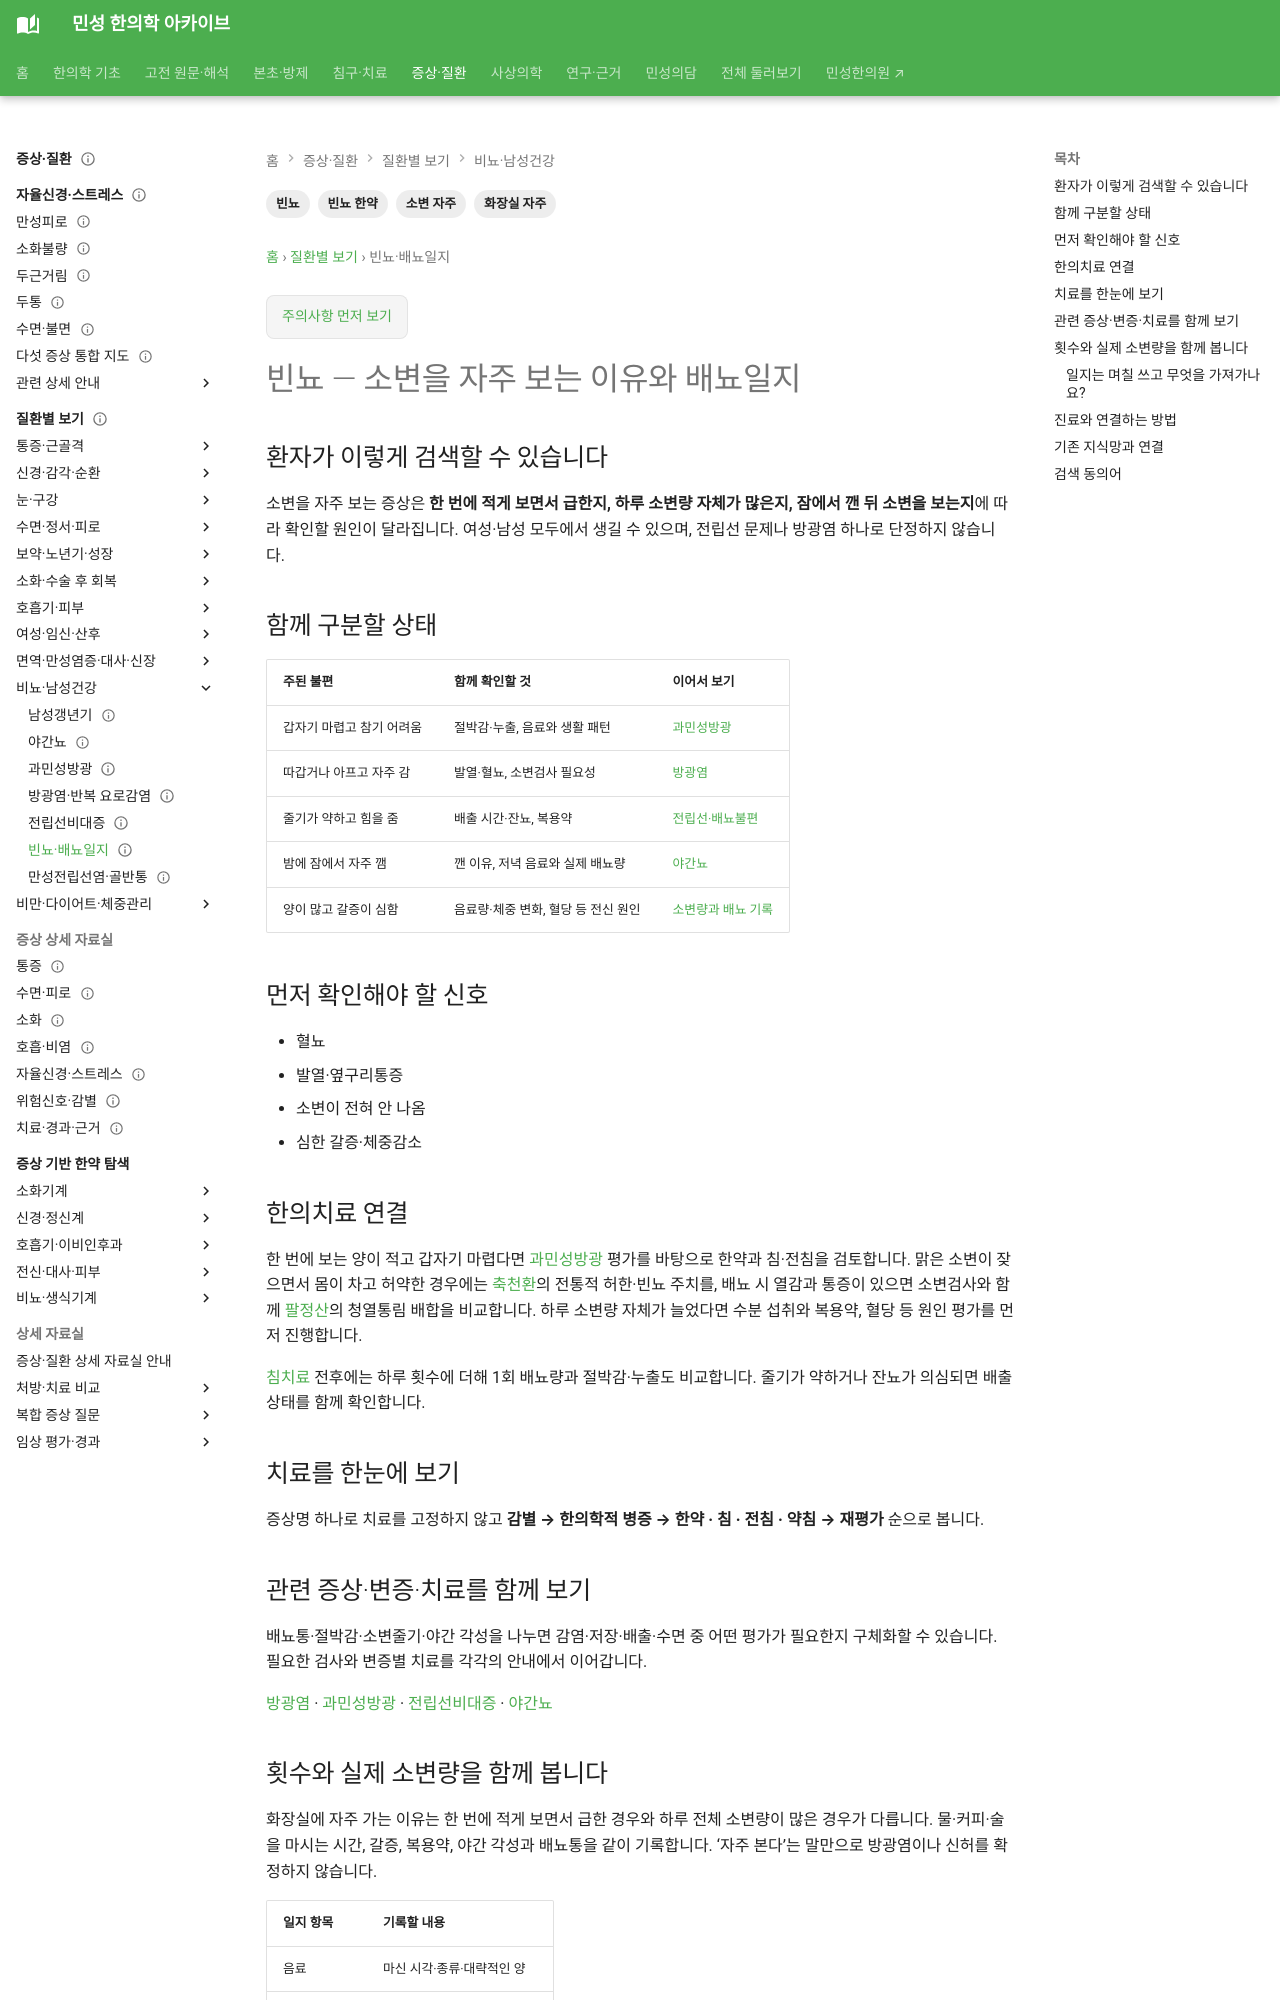

repository: joowon1111/minseong-korean-medicine-wiki · page: conditions/frequent-urination/index.html · generator: mkdocs

---
title: 빈뇨·야간뇨
description: 빈뇨·야간뇨을 환자 검색어에서 감별·위험신호·한의치료까지 연결합니다.
tags: [질환증상, 빈뇨·야간뇨, 환자검색]
status: 검토완료
last_reviewed: 2026-08-21
---
# 빈뇨·야간뇨

## 환자가 이렇게 검색할 수 있습니다

- 소변을 자주 봐요
- 빈뇨
- 밤에 소변 때문에 자주 깨요
- 야간뇨
- 소변 보고도 또 마려워요

## 함께 구분할 상태

- 수분·카페인
- 방광과민
- 요로감염
- 당뇨·전립선 등
- 신기허·신양허·습열 등 병증

## 먼저 확인해야 할 신호

- 혈뇨
- 발열·옆구리통증
- 소변이 전혀 안 나옴
- 심한 갈증·체중감소

## 한의치료 연결

원인감별 후 한약은 신허·습열·기화 문제를 구분하고, 관원·중극·삼음교 등 비뇨기 경혈축과 연결합니다.
